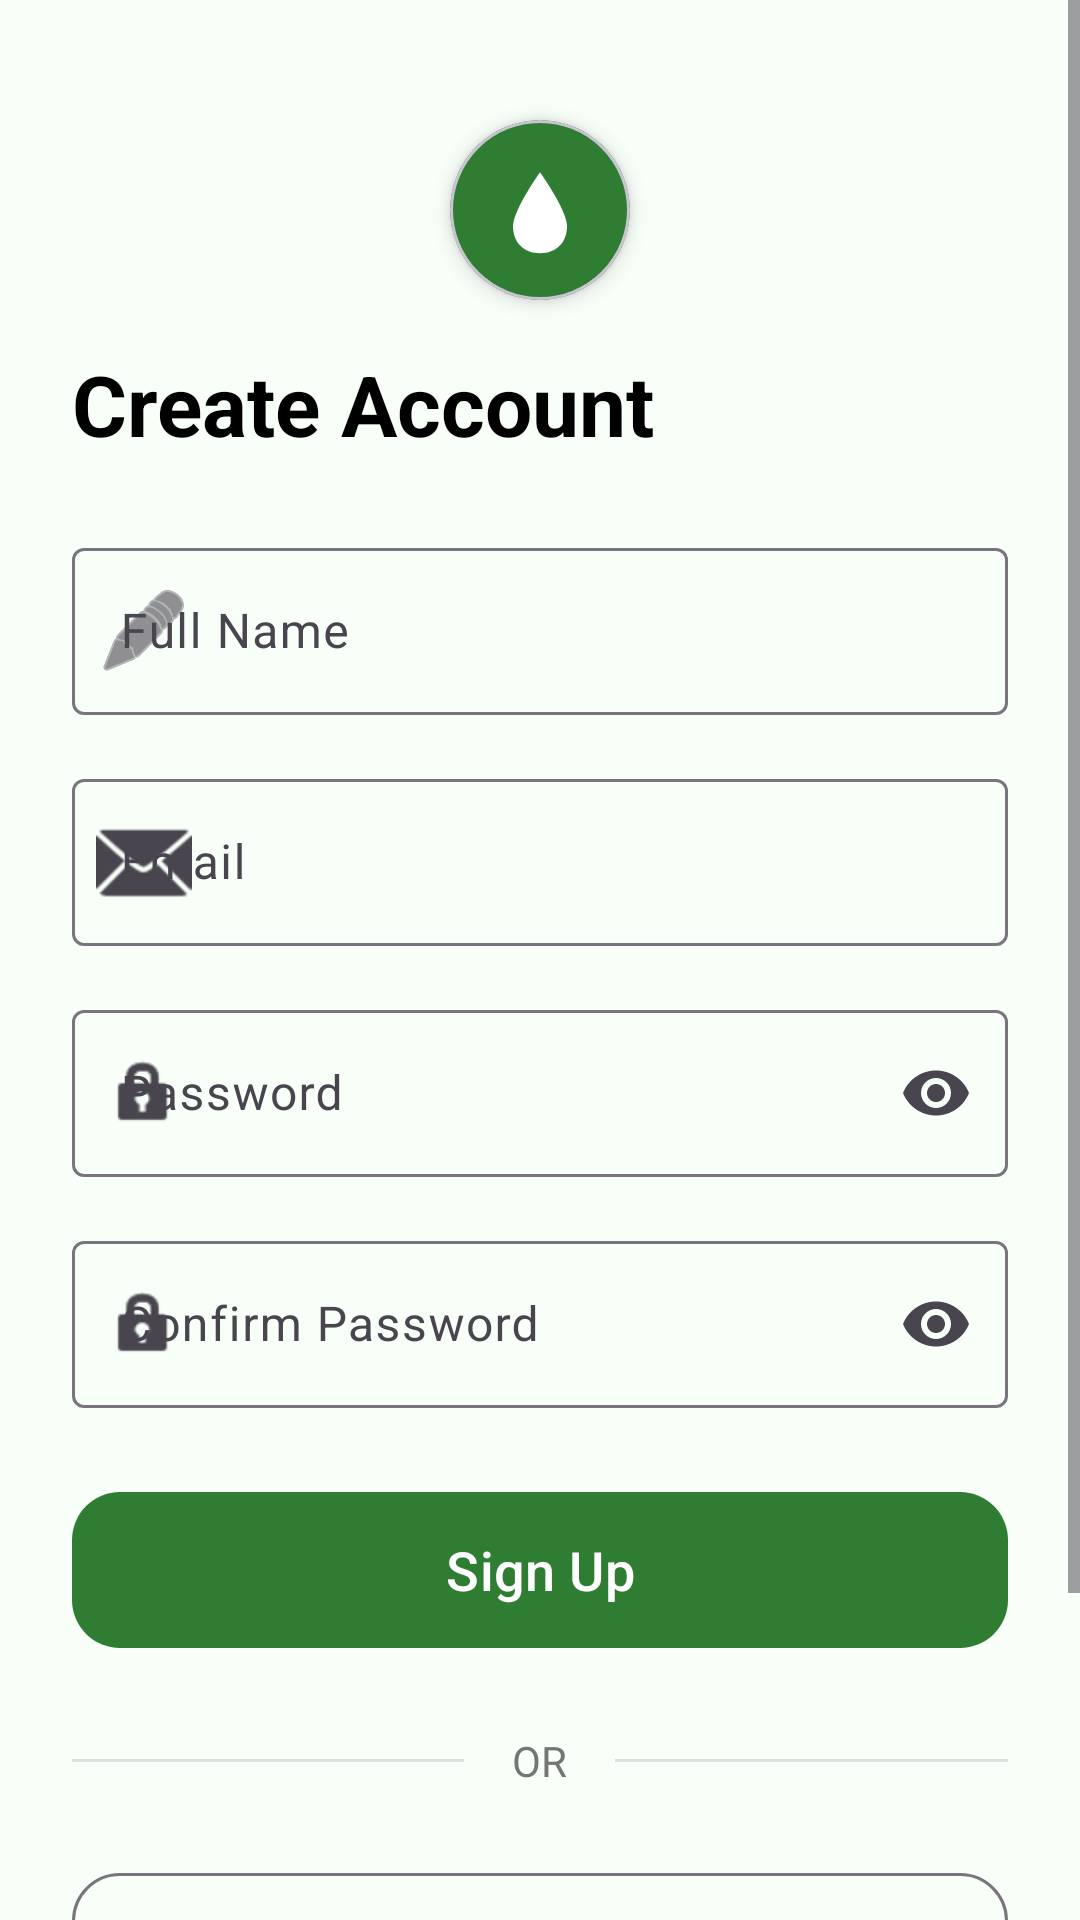

Here is an Android app screen rendered from its layout file. Give the layout XML and the strings, colors and styles it references.
<!-- AndroidManifest.xml: application theme Theme.AgriGuard -->
<!-- res/layout/activity_signup.xml -->
<?xml version="1.0" encoding="utf-8"?>
<ScrollView xmlns:android="http://schemas.android.com/apk/res/android"
    xmlns:app="http://schemas.android.com/apk/res-auto"
    xmlns:tools="http://schemas.android.com/tools"
    android:layout_width="match_parent"
    android:layout_height="match_parent"
    android:fillViewport="true"
    android:background="@color/background_light"
    tools:context=".activities.SignUpActivity">

    <androidx.constraintlayout.widget.ConstraintLayout
        android:layout_width="match_parent"
        android:layout_height="wrap_content"
        android:padding="24dp">

        <com.google.android.material.card.MaterialCardView
            android:id="@+id/logo_card"
            android:layout_width="60dp"
            android:layout_height="60dp"
            android:layout_marginTop="16dp"
            app:cardBackgroundColor="@color/primary_green"
            app:cardCornerRadius="30dp"
            app:cardElevation="4dp"
            app:layout_constraintEnd_toEndOf="parent"
            app:layout_constraintStart_toStartOf="parent"
            app:layout_constraintTop_toTopOf="parent">

            <ImageView
                android:layout_width="match_parent"
                android:layout_height="match_parent"
                android:padding="12dp"
                android:src="@drawable/ic_launcher_foreground"
                app:tint="@color/white"
                android:contentDescription="@string/app_name" />
        </com.google.android.material.card.MaterialCardView>

        <TextView
            android:id="@+id/tv_title"
            android:layout_width="wrap_content"
            android:layout_height="wrap_content"
            android:layout_marginTop="16dp"
            android:text="@string/create_account"
            android:textColor="@color/black"
            android:textSize="28sp"
            android:textStyle="bold"
            app:layout_constraintStart_toStartOf="parent"
            app:layout_constraintTop_toBottomOf="@id/logo_card" />

        <com.google.android.material.textfield.TextInputLayout
            android:id="@+id/til_name"
            style="@style/Widget.Material3.TextInputLayout.OutlinedBox"
            android:layout_width="0dp"
            android:layout_height="wrap_content"
            android:layout_marginTop="24dp"
            android:hint="@string/full_name"
            app:layout_constraintEnd_toEndOf="parent"
            app:layout_constraintStart_toStartOf="parent"
            app:layout_constraintTop_toBottomOf="@id/tv_title"
            app:startIconDrawable="@android:drawable/ic_menu_edit">

            <com.google.android.material.textfield.TextInputEditText
                android:id="@+id/et_name"
                android:layout_width="match_parent"
                android:layout_height="wrap_content"
                android:inputType="textPersonName" />
        </com.google.android.material.textfield.TextInputLayout>

        <com.google.android.material.textfield.TextInputLayout
            android:id="@+id/til_email"
            style="@style/Widget.Material3.TextInputLayout.OutlinedBox"
            android:layout_width="0dp"
            android:layout_height="wrap_content"
            android:layout_marginTop="16dp"
            android:hint="@string/email"
            app:layout_constraintEnd_toEndOf="parent"
            app:layout_constraintStart_toStartOf="parent"
            app:layout_constraintTop_toBottomOf="@id/til_name"
            app:startIconDrawable="@android:drawable/ic_dialog_email">

            <com.google.android.material.textfield.TextInputEditText
                android:id="@+id/et_email"
                android:layout_width="match_parent"
                android:layout_height="wrap_content"
                android:inputType="textEmailAddress" />
        </com.google.android.material.textfield.TextInputLayout>

        <com.google.android.material.textfield.TextInputLayout
            android:id="@+id/til_password"
            style="@style/Widget.Material3.TextInputLayout.OutlinedBox"
            android:layout_width="0dp"
            android:layout_height="wrap_content"
            android:layout_marginTop="16dp"
            android:hint="@string/password"
            app:endIconMode="password_toggle"
            app:helperTextEnabled="true"
            app:layout_constraintEnd_toEndOf="parent"
            app:layout_constraintStart_toStartOf="parent"
            app:layout_constraintTop_toBottomOf="@id/til_email"
            app:startIconDrawable="@android:drawable/ic_lock_idle_lock">

            <com.google.android.material.textfield.TextInputEditText
                android:id="@+id/et_password"
                android:layout_width="match_parent"
                android:layout_height="wrap_content"
                android:inputType="textPassword" />
        </com.google.android.material.textfield.TextInputLayout>

        <LinearLayout
            android:id="@+id/ll_password_strength"
            android:layout_width="0dp"
            android:layout_height="wrap_content"
            android:layout_marginTop="8dp"
            android:orientation="vertical"
            android:visibility="gone"
            app:layout_constraintEnd_toEndOf="parent"
            app:layout_constraintStart_toStartOf="parent"
            app:layout_constraintTop_toBottomOf="@id/til_password">

            <ProgressBar
                android:id="@+id/pb_password_strength"
                style="@style/Widget.AppCompat.ProgressBar.Horizontal"
                android:layout_width="match_parent"
                android:layout_height="4dp"
                android:max="100"
                android:progress="0"
                android:progressTint="@color/gray_text" />

            <TextView
                android:id="@+id/tv_password_strength"
                android:layout_width="wrap_content"
                android:layout_height="wrap_content"
                android:layout_marginTop="4dp"
                android:text="Strength: Weak"
                android:textSize="12sp"
                android:textStyle="bold" />

            <TextView
                android:id="@+id/tv_password_requirements"
                android:layout_width="match_parent"
                android:layout_height="wrap_content"
                android:layout_marginTop="4dp"
                android:textColor="@color/gray_text"
                android:textSize="11sp"
                android:text="Must be 8+ chars, with Uppercase, Lowercase, Number, and Special Symbol" />
        </LinearLayout>

        <com.google.android.material.textfield.TextInputLayout
            android:id="@+id/til_confirm_password"
            style="@style/Widget.Material3.TextInputLayout.OutlinedBox"
            android:layout_width="0dp"
            android:layout_height="wrap_content"
            android:layout_marginTop="16dp"
            android:hint="@string/confirm_password"
            app:endIconMode="password_toggle"
            app:layout_constraintEnd_toEndOf="parent"
            app:layout_constraintStart_toStartOf="parent"
            app:layout_constraintTop_toBottomOf="@id/ll_password_strength"
            app:startIconDrawable="@android:drawable/ic_lock_idle_lock">

            <com.google.android.material.textfield.TextInputEditText
                android:id="@+id/et_confirm_password"
                android:layout_width="match_parent"
                android:layout_height="wrap_content"
                android:inputType="textPassword" />
        </com.google.android.material.textfield.TextInputLayout>

        <com.google.android.material.button.MaterialButton
            android:id="@+id/btn_signup"
            style="@style/RoundedButton"
            android:layout_width="0dp"
            android:layout_height="60dp"
            android:layout_marginTop="24dp"
            android:text="@string/sign_up"
            android:textAllCaps="false"
            android:textSize="18sp"
            app:layout_constraintEnd_toEndOf="parent"
            app:layout_constraintStart_toStartOf="parent"
            app:layout_constraintTop_toBottomOf="@id/til_confirm_password" />

        <LinearLayout
            android:id="@+id/divider_container"
            android:layout_width="0dp"
            android:layout_height="wrap_content"
            android:layout_marginTop="24dp"
            android:gravity="center"
            android:orientation="horizontal"
            app:layout_constraintEnd_toEndOf="parent"
            app:layout_constraintStart_toStartOf="parent"
            app:layout_constraintTop_toBottomOf="@id/btn_signup">

            <View
                android:layout_width="0dp"
                android:layout_height="1dp"
                android:layout_weight="1"
                android:background="#E0E0E0" />

            <TextView
                android:layout_width="wrap_content"
                android:layout_height="wrap_content"
                android:layout_marginStart="16dp"
                android:layout_marginEnd="16dp"
                android:text="@string/or"
                android:textColor="@color/gray_text" />

            <View
                android:layout_width="0dp"
                android:layout_height="1dp"
                android:layout_weight="1"
                android:background="#E0E0E0" />
        </LinearLayout>

        <com.google.android.material.button.MaterialButton
            android:id="@+id/btn_google_signup"
            style="@style/Widget.Material3.Button.OutlinedButton"
            android:layout_width="0dp"
            android:layout_height="60dp"
            android:layout_marginTop="24dp"
            android:text="@string/google_sign_in"
            android:textAllCaps="false"
            android:textColor="@color/black"
            app:icon="@android:drawable/ic_menu_help"
            app:iconPadding="8dp"
            app:iconTint="@color/black"
            app:layout_constraintEnd_toEndOf="parent"
            app:layout_constraintStart_toStartOf="parent"
            app:layout_constraintTop_toBottomOf="@id/divider_container"
            app:shapeAppearanceOverlay="@style/ShapeAppearance.LargeComponent.Rounded" />

        <TextView
            android:id="@+id/tv_go_to_login"
            android:layout_width="wrap_content"
            android:layout_height="wrap_content"
            android:layout_marginTop="24dp"
            android:layout_marginBottom="24dp"
            android:text="@string/already_have_account"
            android:textColor="@color/primary_green"
            android:textSize="14sp"
            android:textStyle="bold"
            app:layout_constraintBottom_toBottomOf="parent"
            app:layout_constraintEnd_toEndOf="parent"
            app:layout_constraintStart_toStartOf="parent"
            app:layout_constraintTop_toBottomOf="@id/btn_google_signup" />

    </androidx.constraintlayout.widget.ConstraintLayout>
</ScrollView>
<!-- resources referenced by this layout -->
<resources>
  <color name="background_light">#F8FFF8</color>
  <color name="black">#FF000000</color>
  <color name="gray_text">#757575</color>
  <color name="primary_green">#2E7D32</color>
  <color name="white">#FFFFFFFF</color>
  <!-- drawable ic_launcher_foreground (drawable) -->
  <?xml version="1.0" encoding="utf-8"?>
  <vector xmlns:android="http://schemas.android.com/apk/res/android"
      android:width="108dp"
      android:height="108dp"
      android:viewportWidth="100"
      android:viewportHeight="100">
  
      <group android:translateX="0" android:translateY="0">
          
          <path
              android:fillColor="#FFFFFF"
              android:pathData="M50,15 C50,15 25,50 25,65 C25,80 35,90 50,90 C65,90 75,80 75,65 C75,50 50,15 50,15 Z" />
  
          
          <path
              android:fillColor="#4CAF50"
              android:pathData="M28,65 C28,78 38,87 50,87 C62,87 72,78 72,65 L28,65 Z" />
  
          
          <path
              android:fillColor="#4CAF50"
              android:pathData="M50,65 C50,65 42,60 35,55 C30,50 35,45 40,45 C45,45 50,65 50,65 Z" />
          <path
              android:fillColor="#4CAF50"
              android:pathData="M50,65 C50,65 58,60 65,55 C70,50 65,45 60,45 C55,45 50,65 50,65 Z" />
      </group>
  
  </vector>
  <string name="already_have_account">Already have an account? Login</string>
  <string name="app_name">AriGuard</string>
  <string name="confirm_password">Confirm Password</string>
  <string name="create_account">Create Account</string>
  <string name="email">Email</string>
  <string name="full_name">Full Name</string>
  <string name="google_sign_in">Continue with Google</string>
  <string name="or">OR</string>
  <string name="password">Password</string>
  <string name="sign_up">Sign Up</string>
  <style name="RoundedButton" parent="Widget.Material3.Button">
          <item name="shapeAppearanceOverlay">@style/ShapeAppearance.LargeComponent.Rounded</item>
      </style>
  <style name="ShapeAppearance.LargeComponent.Rounded" parent="ShapeAppearance.Material3.LargeComponent">
          <item name="cornerSize">16dp</item>
      </style>
  <style name="Theme.AgriGuard" parent="Base.Theme.AgriGuard" />
  <style name="Base.Theme.AgriGuard" parent="Theme.Material3.DayNight.NoActionBar">
          
          <item name="colorPrimary">@color/primary_green</item>
          <item name="colorSecondary">@color/secondary_green</item>
          <item name="android:statusBarColor">@color/primary_green</item>
          <item name="android:windowLightStatusBar" tools:targetApi="m">false</item>
      </style>
  <color name="secondary_green">#66BB6A</color>
</resources>
